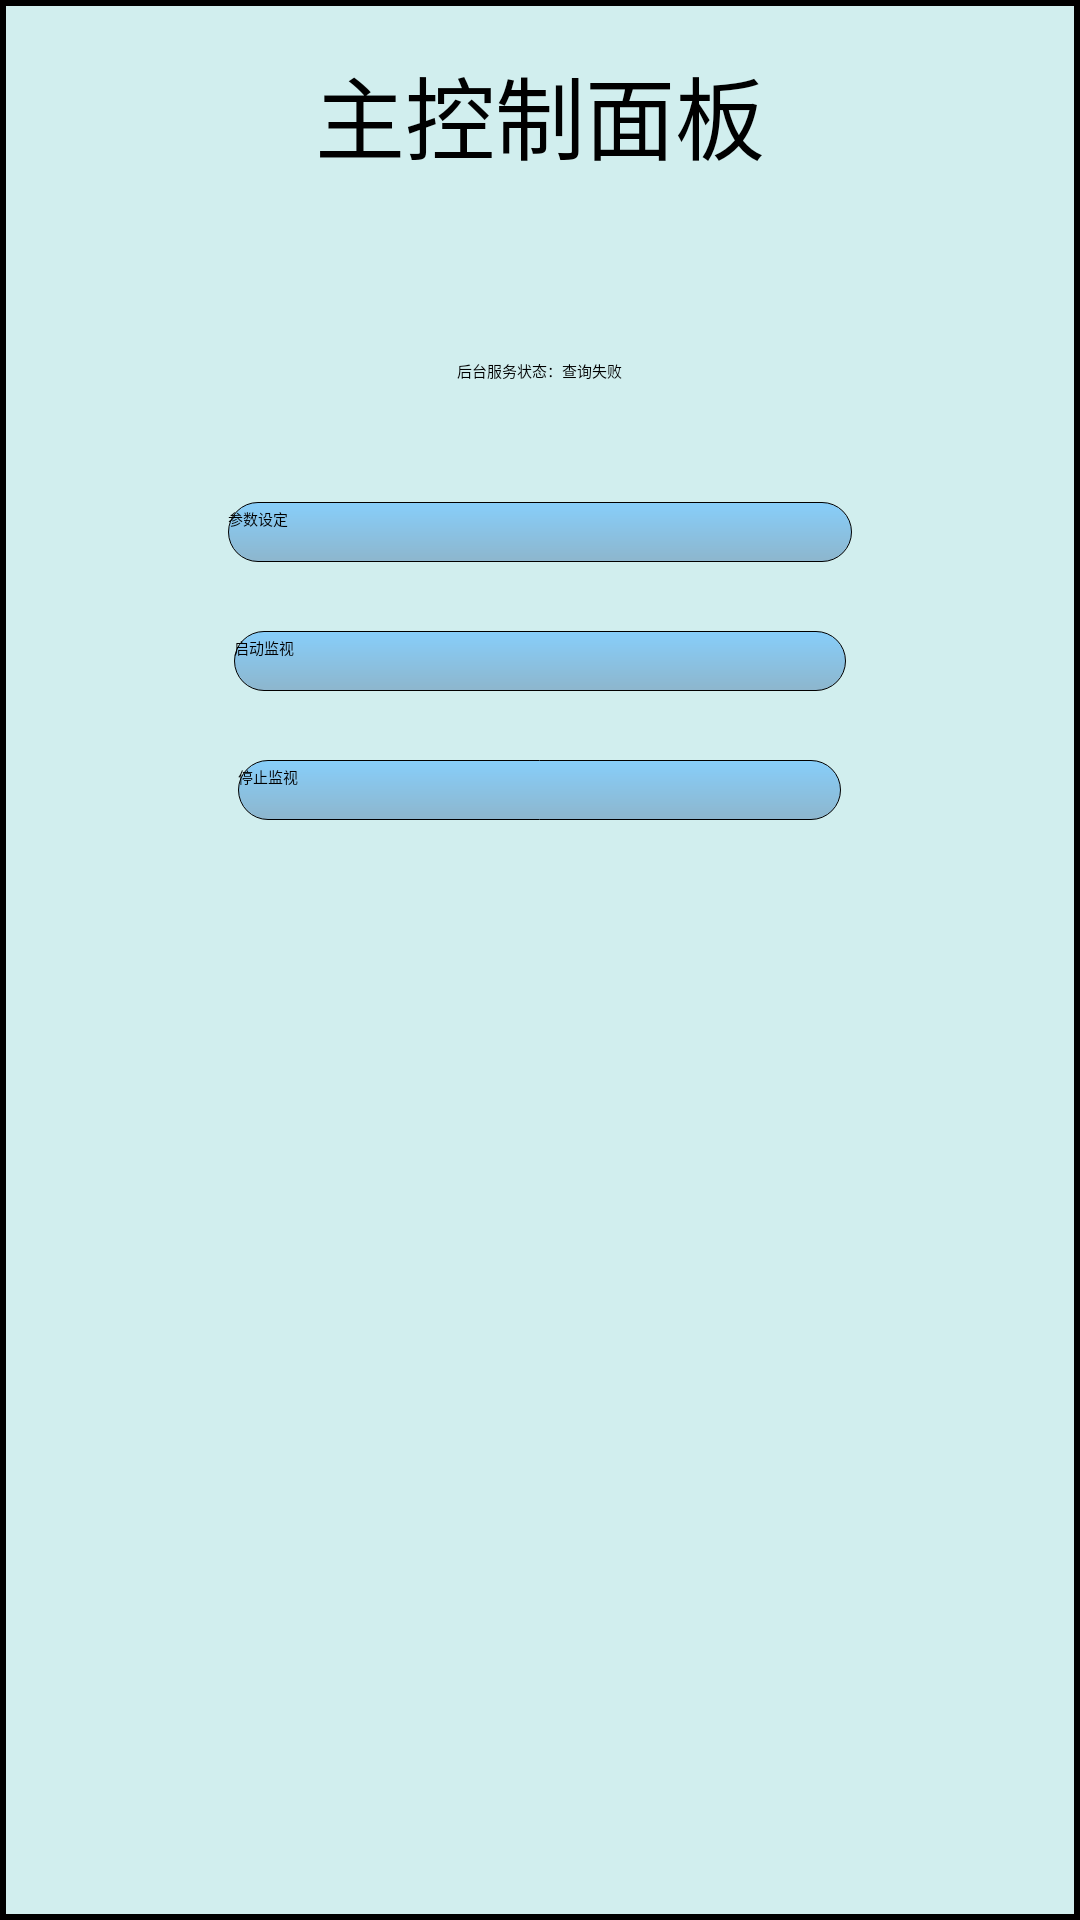

Reconstruct the res/layout file that produces this screen, plus the resources it refers to.
<!-- AndroidManifest.xml: application theme AppTheme -->
<!-- res/layout/activity_main.xml -->
<LinearLayout xmlns:android="http://schemas.android.com/apk/res/android"
    xmlns:tools="http://schemas.android.com/tools"
    android:layout_width="match_parent"
    android:layout_height="match_parent"
    android:layout_gravity="center_vertical"
    android:gravity="center_horizontal"
    android:orientation="vertical"
    android:paddingBottom="@dimen/activity_vertical_margin"
    android:paddingLeft="@dimen/activity_horizontal_margin"
    android:paddingRight="@dimen/activity_horizontal_margin"
    android:paddingTop="@dimen/activity_vertical_margin"
    android:background="@drawable/shape_box_main"
    tools:context="com.daipeng.phonemonitor.activity.MainActivity" >

    <TextView
        android:id="@+id/page_title"
        android:layout_width="wrap_content"
        android:layout_height="wrap_content"
        android:text="@string/activity_mail_label_title"
        android:textSize="30sp"
        android:textAppearance="?android:attr/textAppearanceMedium" />

    <LinearLayout
        android:layout_width="match_parent"
        android:layout_height="match_parent"
        android:layout_gravity="center_vertical"
        android:gravity="center_horizontal"
        android:orientation="vertical" 
        android:background="@drawable/shape_box"
        android:layout_marginTop="20dip"
        android:layout_marginBottom="30dip"
        >

        <LinearLayout
            android:layout_width="match_parent"
            android:layout_height="wrap_content"
            android:layout_marginTop="40dp"
            android:gravity="center" >

            <TextView
                android:id="@+id/serviceStatusLabel"
                android:layout_width="wrap_content"
                android:layout_height="wrap_content"
                android:text="@string/activity_main_textview_servicestatus_label" />

            <TextView
                android:id="@+id/serviceStatus"
                android:layout_width="wrap_content"
                android:layout_height="wrap_content"
                android:text="@string/activity_main_textview_servicestatus_unknow" />
        </LinearLayout>

        <Button
            android:id="@+id/setting"
            android:layout_width="208dp"
            android:layout_height="wrap_content"
            android:layout_marginTop="40dp"
            android:background="@drawable/button_shape"
            android:onClick="onSetting"
            android:text="@string/activity_main_button_label_setting" />

        <Button
            android:id="@+id/serviceStart"
            android:layout_width="204dp"
            android:layout_height="wrap_content"
            android:layout_marginTop="23dp"
            android:background="@drawable/button_shape"
            android:onClick="onStartService"
            android:text="@string/activity_main_button_label_service_start" />

        <Button
            android:id="@+id/serviceStop"
            android:layout_width="201dp"
            android:layout_height="wrap_content"
            android:layout_marginTop="23dp"
            android:background="@drawable/button_shape"
            android:onClick="onStopService"
            android:text="@string/activity_main_button_label_service_stop" />
    </LinearLayout>

</LinearLayout>
<!-- resources referenced by this layout -->
<resources>
  <dimen name="activity_horizontal_margin">16dp</dimen>
  <dimen name="activity_vertical_margin">16dp</dimen>
  <!-- drawable button_shape (drawable) -->
  <?xml version="1.0" encoding="utf-8"?>
  <shape xmlns:android="http://schemas.android.com/apk/res/android" >
      
      <padding android:top="5px" android:bottom="5px"/>
      <corners android:radius="30px"/>
      <stroke android:width="1px" android:color="#000"/>
      <size
          android:width="50dp"
          android:height="20dp"/>
      <gradient
          android:angle="270.0"
          android:endColor="#8DB6CD"
          android:startColor="#87CEFA" />
  </shape>
  <!-- drawable shape_box_main (drawable) -->
  <?xml version="1.0" encoding="utf-8"?>
  
  <shape xmlns:android="http://schemas.android.com/apk/res/android" >
      
      
      <padding
          android:left="2dp"
          android:top="2dp"
          android:right="2dp"
          android:bottom="2dp"/>
      
      
      <solid
          android:color="#D1EEEE"/>
          
          
      <stroke
          android:width="2dp"
          android:color="@android:color/black"
          />
      
      
  </shape>
  <string name="activity_mail_label_title">主控制面板</string>
  <string name="activity_main_button_label_service_start">启动监视</string>
  <string name="activity_main_button_label_service_stop">停止监视</string>
  <string name="activity_main_button_label_setting">参数设定</string>
  <string name="activity_main_textview_servicestatus_label">后台服务状态：</string>
  <string name="activity_main_textview_servicestatus_unknow">查询失败</string>
  <style name="AppTheme" parent="AppBaseTheme">
          
      </style>
  <style name="AppBaseTheme">
          
      </style>
</resources>
